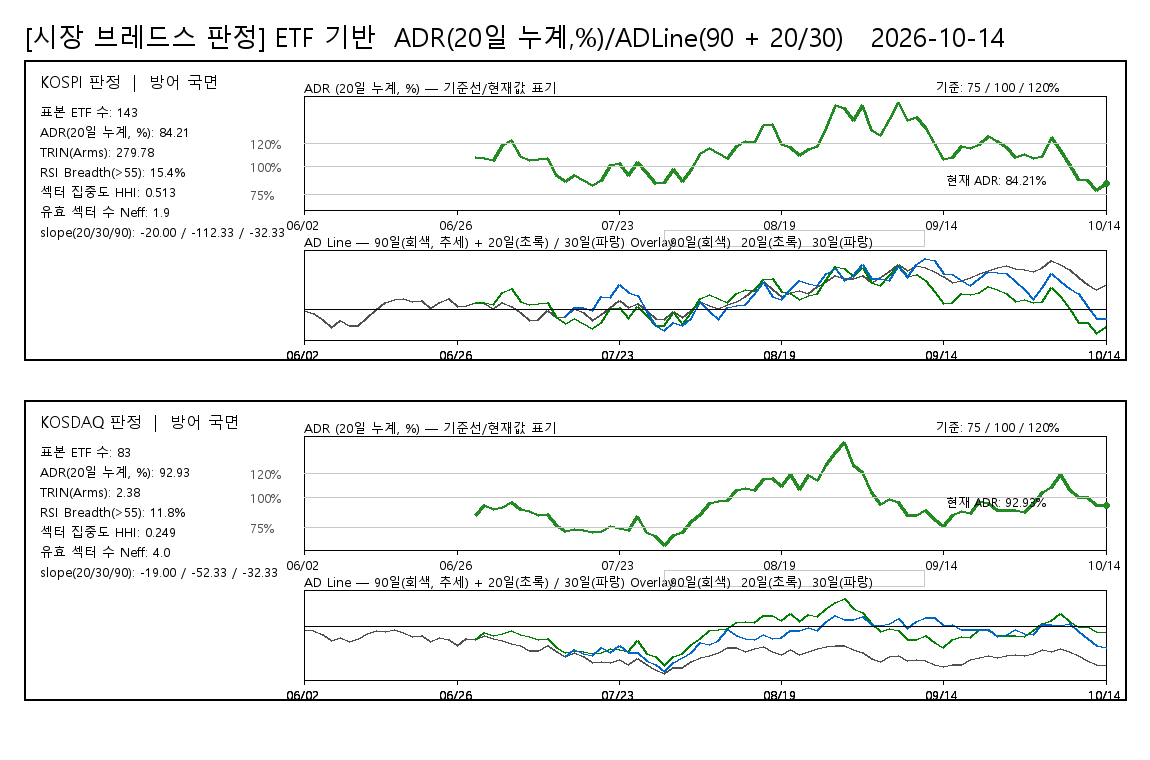

The data file committed next to this chart (first rows):
board, date, ADR20pct, ADLine, ADLine20, ADLine30, judgement, rsi_threshold, rsi_above_count, rsi_valid_count, rsi_breadth_pct, rsi_universe_type, rsi_sample_count
KOSPI, 20260602, , -13, , , 방어 국면, 55, 21, 136, 15.44, ETF_PROXY, 143
KOSPI, 20260604, , -59, , , 방어 국면, 55, 21, 136, 15.44, ETF_PROXY, 143
KOSPI, 20260605, , -132, , , 방어 국면, 55, 21, 136, 15.44, ETF_PROXY, 143
KOSPI, 20260608, , -241, , , 방어 국면, 55, 21, 136, 15.44, ETF_PROXY, 143
KOSPI, 20260609, , -142, , , 방어 국면, 55, 21, 136, 15.44, ETF_PROXY, 143
KOSPI, 20260610, , -212, , , 방어 국면, 55, 21, 136, 15.44, ETF_PROXY, 143
KOSPI, 20260611, , -212, , , 방어 국면, 55, 21, 136, 15.44, ETF_PROXY, 143
KOSPI, 20260612, , -108, , , 방어 국면, 55, 21, 136, 15.44, ETF_PROXY, 143
KOSPI, 20260615, , 6, , , 방어 국면, 55, 21, 136, 15.44, ETF_PROXY, 143
KOSPI, 20260616, , 97, , , 방어 국면, 55, 21, 136, 15.44, ETF_PROXY, 143
KOSPI, 20260617, , 138, , , 방어 국면, 55, 21, 136, 15.44, ETF_PROXY, 143
KOSPI, 20260618, , 149, , , 방어 국면, 55, 21, 136, 15.44, ETF_PROXY, 143
KOSPI, 20260619, , 103, , , 방어 국면, 55, 21, 136, 15.44, ETF_PROXY, 143
KOSPI, 20260622, , 115, , , 방어 국면, 55, 21, 136, 15.44, ETF_PROXY, 143
KOSPI, 20260623, , 13, , , 방어 국면, 55, 21, 136, 15.44, ETF_PROXY, 143
KOSPI, 20260624, , 89, , , 방어 국면, 55, 21, 136, 15.44, ETF_PROXY, 143
KOSPI, 20260625, , 143, , , 방어 국면, 55, 21, 136, 15.44, ETF_PROXY, 143
KOSPI, 20260626, , 43, , , 방어 국면, 55, 21, 136, 15.44, ETF_PROXY, 143
KOSPI, 20260629, , 60, , , 방어 국면, 55, 21, 136, 15.44, ETF_PROXY, 143
KOSPI, 20260630, 107.9, 101, 101, , 방어 국면, 55, 21, 136, 15.44, ETF_PROXY, 143
KOSPI, 20260701, 107, 77, 90, , 방어 국면, 55, 21, 136, 15.44, ETF_PROXY, 143
KOSPI, 20260702, 105.3, 10, 69, , 방어 국면, 55, 21, 136, 15.44, ETF_PROXY, 143
KOSPI, 20260703, 118.5, 94, 226, , 방어 국면, 55, 21, 136, 15.44, ETF_PROXY, 143
KOSPI, 20260706, 123.1, 35, 276, , 방어 국면, 55, 21, 136, 15.44, ETF_PROXY, 143
KOSPI, 20260707, 108.3, -36, 106, , 방어 국면, 55, 21, 136, 15.44, ETF_PROXY, 143
KOSPI, 20260708, 105.5, -141, 71, , 방어 국면, 55, 21, 136, 15.44, ETF_PROXY, 143
KOSPI, 20260709, 106.3, -130, 82, , 방어 국면, 55, 21, 136, 15.44, ETF_PROXY, 143
KOSPI, 20260710, 107, -18, 90, , 방어 국면, 55, 21, 136, 15.44, ETF_PROXY, 143
KOSPI, 20260713, 92.16, -103, -109, , 방어 국면, 55, 21, 136, 15.44, ETF_PROXY, 143
KOSPI, 20260714, 86.59, -95, -192, -95, 방어 국면, 55, 21, 136, 15.44, ETF_PROXY, 143
KOSPI, 20260715, 91.48, 19, -119, 32, 방어 국면, 55, 21, 136, 15.44, ETF_PROXY, 143
KOSPI, 20260716, 86.92, -38, -187, 21, 방어 국면, 55, 21, 136, 15.44, ETF_PROXY, 143
KOSPI, 20260720, 82.91, -147, -250, -15, 방어 국면, 55, 21, 136, 15.44, ETF_PROXY, 143
KOSPI, 20260721, 87.46, -64, -179, 177, 방어 국면, 55, 21, 136, 15.44, ETF_PROXY, 143
KOSPI, 20260722, 100.6, 21, 8, 163, 방어 국면, 55, 21, 136, 15.44, ETF_PROXY, 143
KOSPI, 20260723, 102.4, 121, 32, 333, 방어 국면, 55, 21, 136, 15.44, ETF_PROXY, 143
KOSPI, 20260724, 91.36, 22, -121, 234, 방어 국면, 55, 21, 136, 15.44, ETF_PROXY, 143
KOSPI, 20260727, 103.2, 85, 42, 193, 방어 국면, 55, 21, 136, 15.44, ETF_PROXY, 143
KOSPI, 20260728, 94.28, -19, -79, -25, 방어 국면, 55, 21, 136, 15.44, ETF_PROXY, 143
KOSPI, 20260729, 84.84, -119, -220, -216, 방어 국면, 55, 21, 136, 15.44, ETF_PROXY, 143
KOSPI, 20260730, 85.09, -139, -216, -277, 방어 국면, 55, 21, 136, 15.44, ETF_PROXY, 143
KOSPI, 20260731, 96.99, -31, -41, -180, 방어 국면, 55, 21, 136, 15.44, ETF_PROXY, 143
KOSPI, 20260803, 86.13, -106, -200, -209, 방어 국면, 55, 21, 136, 15.44, ETF_PROXY, 143
KOSPI, 20260804, 96.99, -6, -41, -121, 방어 국면, 55, 21, 136, 15.44, ETF_PROXY, 143
KOSPI, 20260805, 111.4, 109, 145, 96, 방어 국면, 55, 21, 136, 15.44, ETF_PROXY, 143
KOSPI, 20260806, 116.1, 59, 200, -30, 방어 국면, 55, 21, 136, 15.44, ETF_PROXY, 143
KOSPI, 20260807, 111.4, 15, 145, -128, 방어 국면, 55, 21, 136, 15.44, ETF_PROXY, 143
KOSPI, 20260810, 107, 72, 90, 29, 방어 국면, 55, 21, 136, 15.44, ETF_PROXY, 143
KOSPI, 20260811, 117.3, 110, 213, 50, 방어 국면, 55, 21, 136, 15.44, ETF_PROXY, 143
KOSPI, 20260812, 122.4, 175, 270, 74, 방어 국면, 55, 21, 136, 15.44, ETF_PROXY, 143
KOSPI, 20260813, 120.9, 272, 253, 195, 방어 국면, 55, 21, 136, 15.44, ETF_PROXY, 143
KOSPI, 20260814, 136.1, 371, 409, 361, 방어 국면, 55, 21, 136, 15.44, ETF_PROXY, 143
KOSPI, 20260818, 136.9, 270, 417, 176, 방어 국면, 55, 21, 136, 15.44, ETF_PROXY, 143
KOSPI, 20260819, 119.3, 172, 236, 137, 방어 국면, 55, 21, 136, 15.44, ETF_PROXY, 143
KOSPI, 20260820, 116.9, 230, 209, 266, 방어 국면, 55, 21, 136, 15.44, ETF_PROXY, 143
KOSPI, 20260821, 110, 249, 128, 390, 방어 국면, 55, 21, 136, 15.44, ETF_PROXY, 143
KOSPI, 20260824, 115.4, 213, 191, 343, 방어 국면, 55, 21, 136, 15.44, ETF_PROXY, 143
KOSPI, 20260825, 117.6, 302, 217, 320, 방어 국면, 55, 21, 136, 15.44, ETF_PROXY, 143
KOSPI, 20260826, 134.8, 378, 397, 481, 방어 국면, 55, 21, 136, 15.44, ETF_PROXY, 143
KOSPI, 20260827, 154.4, 453, 572, 548, 방어 국면, 55, 21, 136, 15.44, ETF_PROXY, 143
... 120 more rows
